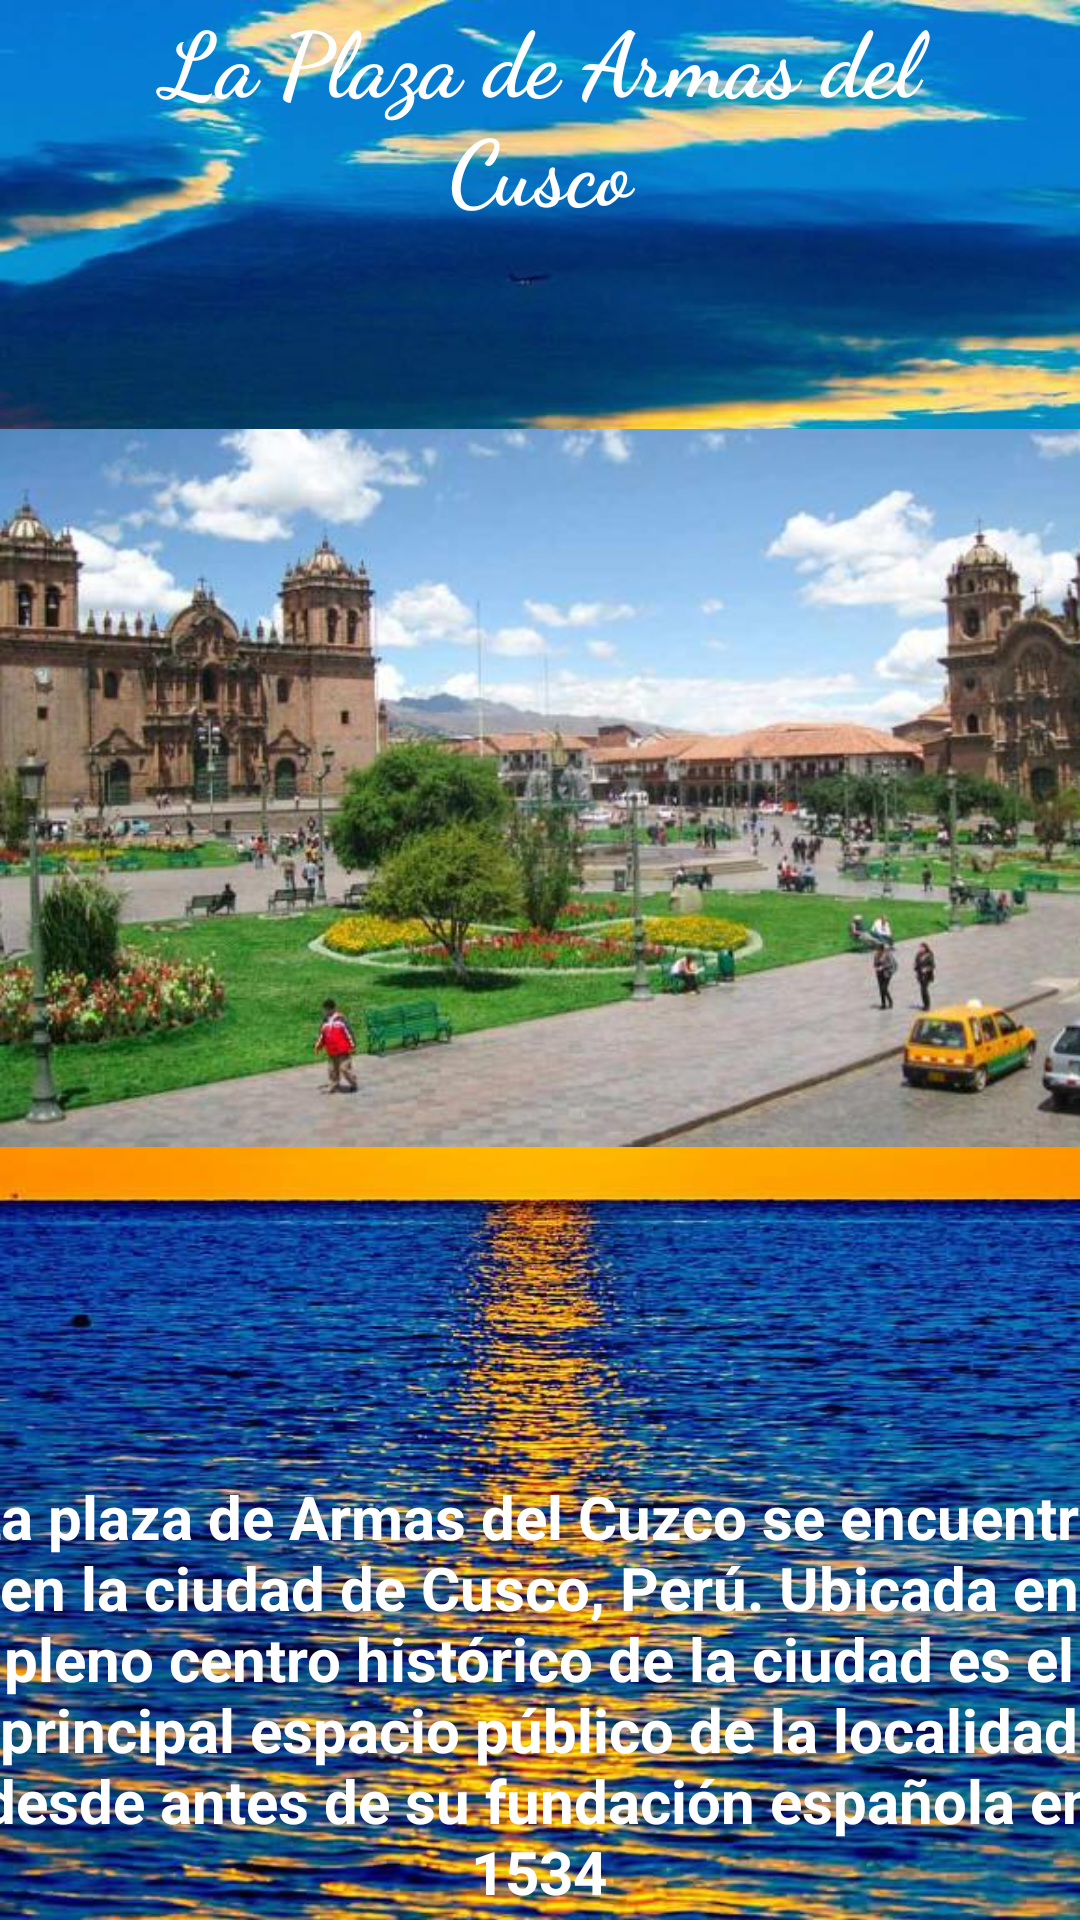

Android layout source for this screen:
<!-- AndroidManifest.xml: application theme Theme.TareitaGrupalconMapas -->
<!-- res/layout/activity_plazadearmas.xml -->
<?xml version="1.0" encoding="utf-8"?>
<androidx.constraintlayout.widget.ConstraintLayout xmlns:android="http://schemas.android.com/apk/res/android"
    xmlns:app="http://schemas.android.com/apk/res-auto"
    xmlns:tools="http://schemas.android.com/tools"
    android:layout_width="match_parent"
    android:layout_height="match_parent"
    android:background="@drawable/fondoatardecer"
    tools:context=".Plazadearmas">

    <ImageView
        android:id="@+id/imvw16"
        android:layout_width="415dp"
        android:layout_height="388dp"
        app:layout_constraintBottom_toBottomOf="parent"
        app:layout_constraintEnd_toEndOf="parent"
        app:layout_constraintHorizontal_bias="0.0"
        app:layout_constraintStart_toStartOf="parent"
        app:layout_constraintTop_toTopOf="parent"
        app:layout_constraintVertical_bias="0.273"
        app:srcCompat="@drawable/plazadearmas" />

    <TextView
        android:id="@+id/txtv29"
        android:layout_width="277dp"
        android:layout_height="75dp"
        android:fontFamily="cursive"
        android:gravity="center"
        android:text="La Plaza de Armas del Cusco"
        android:textColor="@color/white"
        android:textSize="30dp"
        android:textStyle="bold"
        app:layout_constraintBottom_toTopOf="@+id/imvw16"
        app:layout_constraintEnd_toEndOf="parent"
        app:layout_constraintStart_toStartOf="parent"
        app:layout_constraintTop_toTopOf="parent"
        app:layout_constraintVertical_bias="0.29" />

    <TextView
        android:id="@+id/txt30"
        android:layout_width="381dp"
        android:layout_height="216dp"
        android:gravity="center"
        android:textColor="@color/white"
        android:text="La plaza de Armas del Cuzco se encuentra en la ciudad de Cusco, Perú. Ubicada en pleno centro histórico de la ciudad es el principal espacio público de la localidad desde antes de su fundación española en 1534"
        android:textSize="20dp"
        android:textStyle="bold"
        app:layout_constraintBottom_toBottomOf="parent"
        app:layout_constraintEnd_toEndOf="parent"
        app:layout_constraintHorizontal_bias="0.529"
        app:layout_constraintStart_toStartOf="parent"
        app:layout_constraintTop_toBottomOf="@+id/imvw16"
        app:layout_constraintVertical_bias="0.0" />

</androidx.constraintlayout.widget.ConstraintLayout>
<!-- resources referenced by this layout -->
<resources>
  <!-- drawable fondoatardecer: jpeg bitmap (drawable-v24, 140055 bytes) -->
  <!-- drawable plazadearmas: jpg bitmap (drawable-v24, 54320 bytes) -->
  <style name="Theme.TareitaGrupalconMapas" parent="Theme.MaterialComponents.DayNight.DarkActionBar">
          
          <item name="colorPrimary">@color/purple_500</item>
          <item name="colorPrimaryVariant">@color/purple_700</item>
          <item name="colorOnPrimary">@color/white</item>
          
          <item name="colorSecondary">@color/teal_200</item>
          <item name="colorSecondaryVariant">@color/teal_700</item>
          <item name="colorOnSecondary">@color/black</item>
          
          <item name="android:statusBarColor" tools:targetApi="l">?attr/colorPrimaryVariant</item>
          
      </style>
  <!-- not gathered from this repository: default colours our renderer supplied (Android Studio template values) -->
  <color name="purple_500">#FF6200EE</color>
  <color name="purple_700">#FF3700B3</color>
  <color name="teal_200">#FF03DAC5</color>
  <color name="teal_700">#FF018786</color>
  <color name="black">#FF000000</color>
  <color name="white">#FFFFFFFF</color>
</resources>
